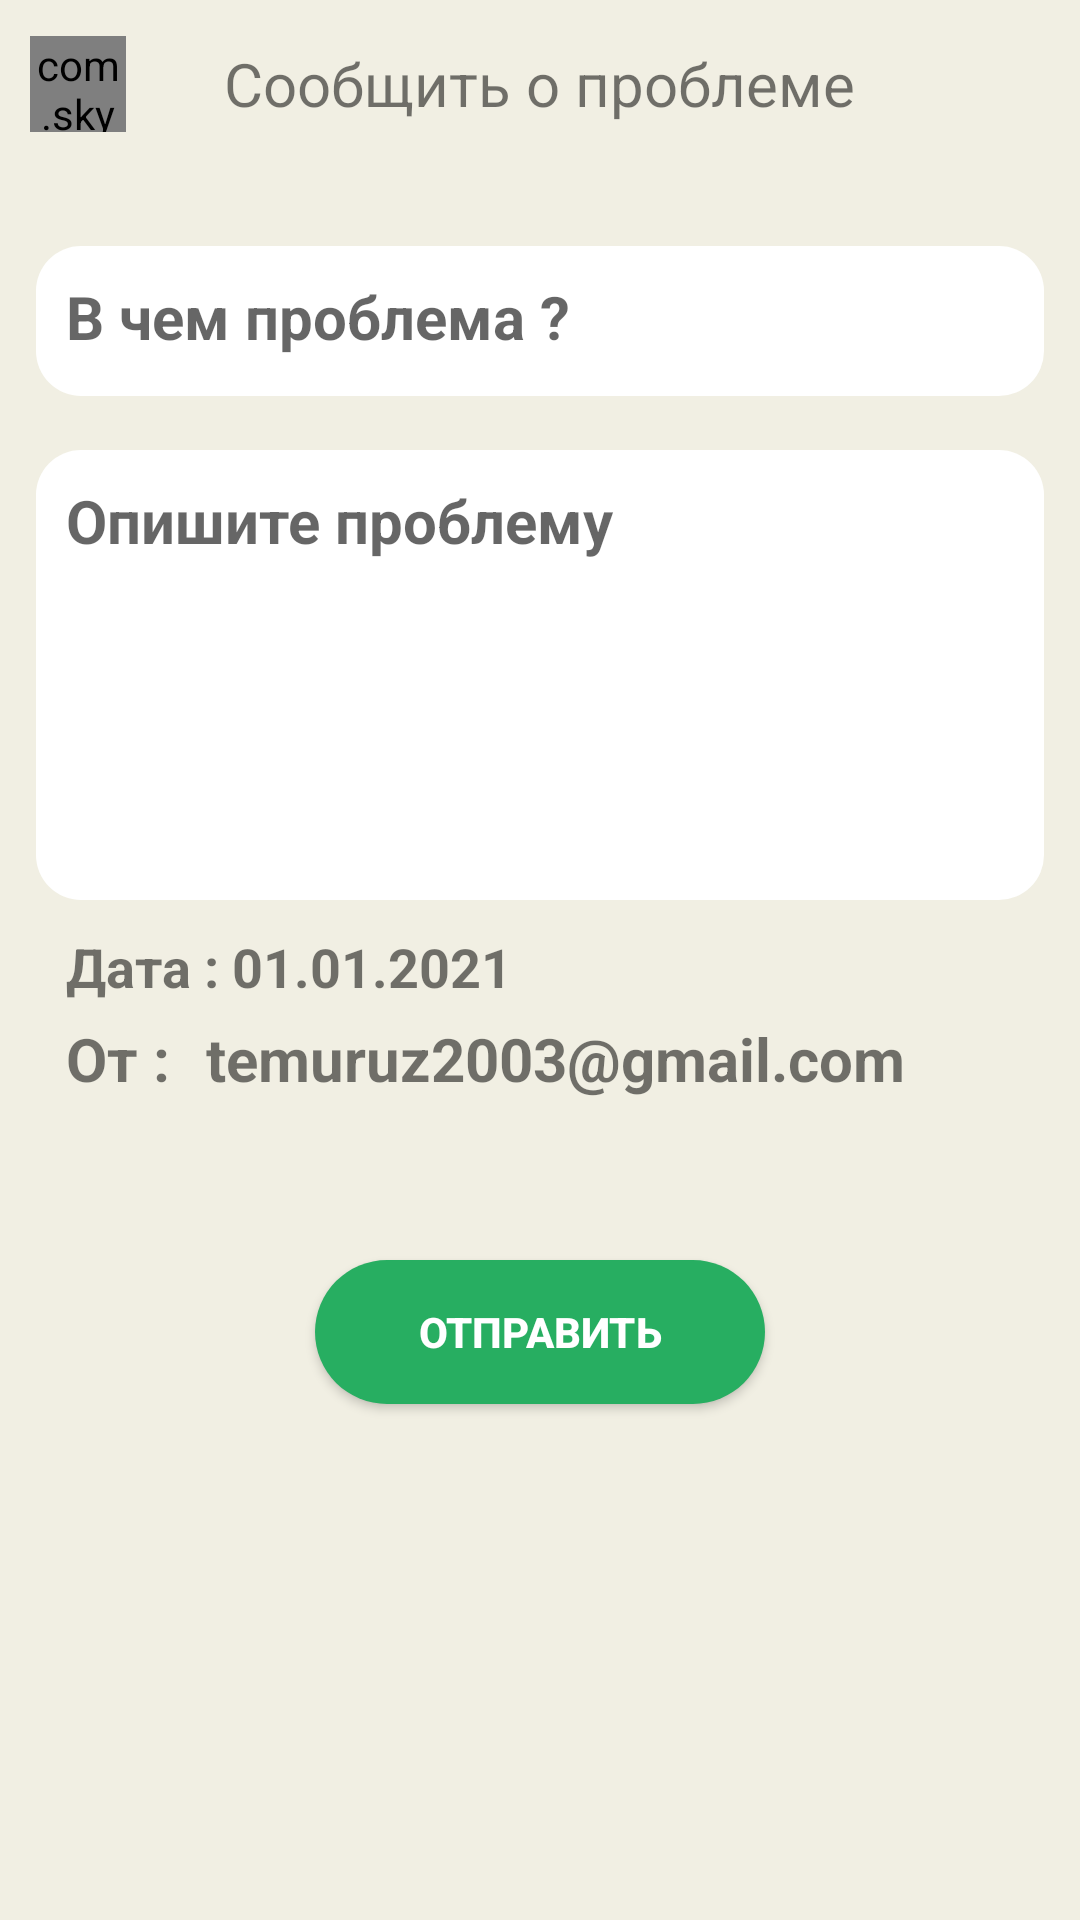

The Android layout XML behind this screen, and the referenced resources:
<!-- AndroidManifest.xml: application theme Theme.MyOpinion -->
<!-- res/layout/fragment_report.xml -->
<?xml version="1.0" encoding="utf-8"?>
<androidx.constraintlayout.widget.ConstraintLayout xmlns:android="http://schemas.android.com/apk/res/android"
    xmlns:app="http://schemas.android.com/apk/res-auto"
    xmlns:tools="http://schemas.android.com/tools"
    android:layout_width="match_parent"
    android:layout_height="match_parent"
    android:background="@color/clubHouse"
    tools:context=".fragments.ReportFragment">

    <include
        android:id="@+id/toolbar"
        layout="@layout/report_toolbar" />


    <androidx.constraintlayout.widget.ConstraintLayout
        android:layout_width="match_parent"
        android:layout_height="match_parent"
        android:padding="12dp"
        android:layout_marginTop="70dp"
        app:layout_constraintTop_toBottomOf="@+id/toolbar">

        <androidx.constraintlayout.widget.ConstraintLayout
            android:id="@+id/constraintLayout9"
            android:layout_width="match_parent"
            android:layout_height="50dp"
            android:background="@drawable/background_layout"
            android:padding="10dp"
            app:layout_constraintEnd_toEndOf="parent"
            app:layout_constraintStart_toStartOf="parent"
            app:layout_constraintTop_toTopOf="parent">

            <EditText
                android:id="@+id/problemTitle"
                android:layout_width="match_parent"
                android:layout_height="match_parent"
                android:background="@color/white"
                android:gravity="left|top"
                android:inputType="textPersonName"
                android:maxLines="1"
                android:maxLength="50"
                android:hint="@string/what_is_problem"
                android:textSize="20sp"
                android:textStyle="bold" />
        </androidx.constraintlayout.widget.ConstraintLayout>


        <androidx.constraintlayout.widget.ConstraintLayout
            android:id="@+id/constraintLayout10"
            android:layout_width="match_parent"
            android:layout_height="150dp"
            android:layout_marginTop="18dp"
            android:background="@drawable/background_layout"
            android:padding="10dp"
            app:layout_constraintTop_toBottomOf="@+id/constraintLayout9">

            <EditText
                android:id="@+id/problemBody"
                android:layout_width="match_parent"
                android:layout_height="match_parent"
                android:background="@color/white"
                android:gravity="left|top"
                android:hint="@string/describe_your_problem"
                android:textSize="20sp"
                android:textStyle="bold"
                tools:ignore="RtlHardcoded"
                tools:layout_editor_absoluteX="10dp"
                tools:layout_editor_absoluteY="16dp" />
        </androidx.constraintlayout.widget.ConstraintLayout>

        <TextView
            android:id="@+id/problemDate"
            android:layout_width="wrap_content"
            android:layout_height="wrap_content"
            android:layout_marginStart="10dp"
            android:layout_marginTop="10dp"
            android:text="@string/date_problem"
            android:textSize="18sp"
            android:textStyle="bold"
            app:layout_constraintStart_toStartOf="parent"
            app:layout_constraintTop_toBottomOf="@+id/constraintLayout10" />

        <TextView
            android:id="@+id/problemDateTv"
            android:layout_width="wrap_content"
            android:layout_height="wrap_content"
            android:layout_marginStart="4dp"
            android:text="01.01.2021"
            android:textSize="18sp"
            android:textStyle="bold"
            app:layout_constraintBottom_toBottomOf="@+id/problemDate"
            app:layout_constraintStart_toEndOf="@+id/problemDate"
            app:layout_constraintTop_toTopOf="@+id/problemDate"
            app:layout_constraintVertical_bias="0.0" />

        <TextView
            android:id="@+id/userName"
            android:layout_width="wrap_content"
            android:layout_height="wrap_content"
            android:layout_marginStart="10dp"
            android:layout_marginTop="5dp"
            android:text="@string/from"
            android:textSize="20sp"
            android:textStyle="bold"
            app:layout_constraintStart_toStartOf="parent"
            app:layout_constraintTop_toBottomOf="@+id/problemDate" />

        <TextView
            android:id="@+id/userNameTv"
            android:layout_width="wrap_content"
            android:layout_height="wrap_content"
            android:layout_marginStart="12dp"
            android:text="temuruz2003@gmail.com"
            android:textSize="20sp"
            android:textStyle="bold"
            app:layout_constraintBottom_toBottomOf="@+id/userName"
            app:layout_constraintStart_toEndOf="@+id/userName"
            app:layout_constraintTop_toTopOf="@+id/userName"
            app:layout_constraintVertical_bias="0.0" />

        <androidx.appcompat.widget.AppCompatButton
            android:id="@+id/sendBtn"
            android:layout_width="150dp"
            android:layout_marginTop="120dp"
            android:textStyle="bold"
            android:padding="10dp"
            android:textColor="@color/white"
            android:text="@string/send_problem"
            android:layout_height="wrap_content"
            android:background="@drawable/btn_style"
            app:layout_constraintEnd_toEndOf="parent"
            app:layout_constraintStart_toStartOf="parent"
            app:layout_constraintTop_toBottomOf="@+id/constraintLayout10" />

    </androidx.constraintlayout.widget.ConstraintLayout>


</androidx.constraintlayout.widget.ConstraintLayout>
<!-- res/layout/report_toolbar.xml (included above) -->
<?xml version="1.0" encoding="utf-8"?>
<LinearLayout xmlns:android="http://schemas.android.com/apk/res/android"
    xmlns:app="http://schemas.android.com/apk/res-auto"
    android:layout_width="match_parent"
    android:layout_height="wrap_content"
    android:background="@color/clubHouse">


    <RelativeLayout
        android:layout_width="match_parent"
        android:layout_height="?android:attr/actionBarSize"
        android:padding="10dp">

        <com.skydoves.elasticviews.ElasticImageView
            android:id="@+id/backBtn"
            android:layout_width="32dp"
            android:layout_height="32dp"
            android:layout_alignParentStart="true"
            android:layout_alignParentLeft="true"
            android:layout_centerInParent="true"
            android:src="@drawable/ic_baseline_arrow_back_24"
            android:tint="@color/black"
            app:imageView_duration="100"
            app:tint="@color/green" />

        <TextView
            android:layout_width="wrap_content"
            android:layout_height="wrap_content"
            android:layout_centerInParent="true"
            android:text="@string/report_about_problem"
            android:textSize="20sp" />
    </RelativeLayout>

</LinearLayout>
<!-- resources referenced by this layout -->
<resources>
  <color name="black">#FF000000</color>
  <color name="clubHouse">#F1EFE3 </color>
  <color name="green">#27ae61</color>
  <color name="white">#FFFFFFFF</color>
  <!-- drawable background_layout (drawable) -->
  <?xml version="1.0" encoding="utf-8"?>
  <selector xmlns:android="http://schemas.android.com/apk/res/android">
      <item android:state_enabled="true">
          <shape android:shape="rectangle">
              <solid android:color="@color/white"/>
              <corners android:radius="15dp"/>
          </shape>
      </item>
  </selector>
  <!-- drawable btn_style (drawable) -->
  <?xml version="1.0" encoding="utf-8"?>
  <selector xmlns:android="http://schemas.android.com/apk/res/android">
      <item android:state_enabled="true">
          <shape android:shape="rectangle">
              <solid android:color="@color/green"/>
              <corners android:radius="360dp"/>
          </shape>
      </item>
  </selector>
  <string name="date_problem">Дата :</string>
  <string name="describe_your_problem">Опишите проблему</string>
  <string name="from">От :</string>
  <string name="report_about_problem">Сообщить о проблеме</string>
  <string name="send_problem">Отправить</string>
  <string name="what_is_problem">В чем проблема ?</string>
  <style name="Theme.MyOpinion" parent="Theme.MaterialComponents.DayNight.NoActionBar.Bridge">
          
          <item name="colorPrimary">@color/clubHouse</item>
          <item name="colorPrimaryVariant">@color/clubHouse</item>
          <item name="colorOnPrimary">@color/white</item>
          <item name="statusBarBackground">@color/black</item>
          <item name="colorSecondary">@color/teal_200</item>
          <item name="colorSecondaryVariant">@color/teal_700</item>
          <item name="android:statusBarColor" tools:ignore="NewApi">@color/clubHouse</item>
          <item name="android:windowLightStatusBar" tools:ignore="NewApi">true</item>
  
          <item name="android:navigationBarColor" tools:targetApi="lollipop">@color/clubHouse</item>
          <item name="android:windowLightNavigationBar" tools:ignore="NewApi">true</item>
  
      </style>
  <color name="teal_200">#FF03DAC5</color>
  <color name="teal_700">#FF018786</color>
</resources>
